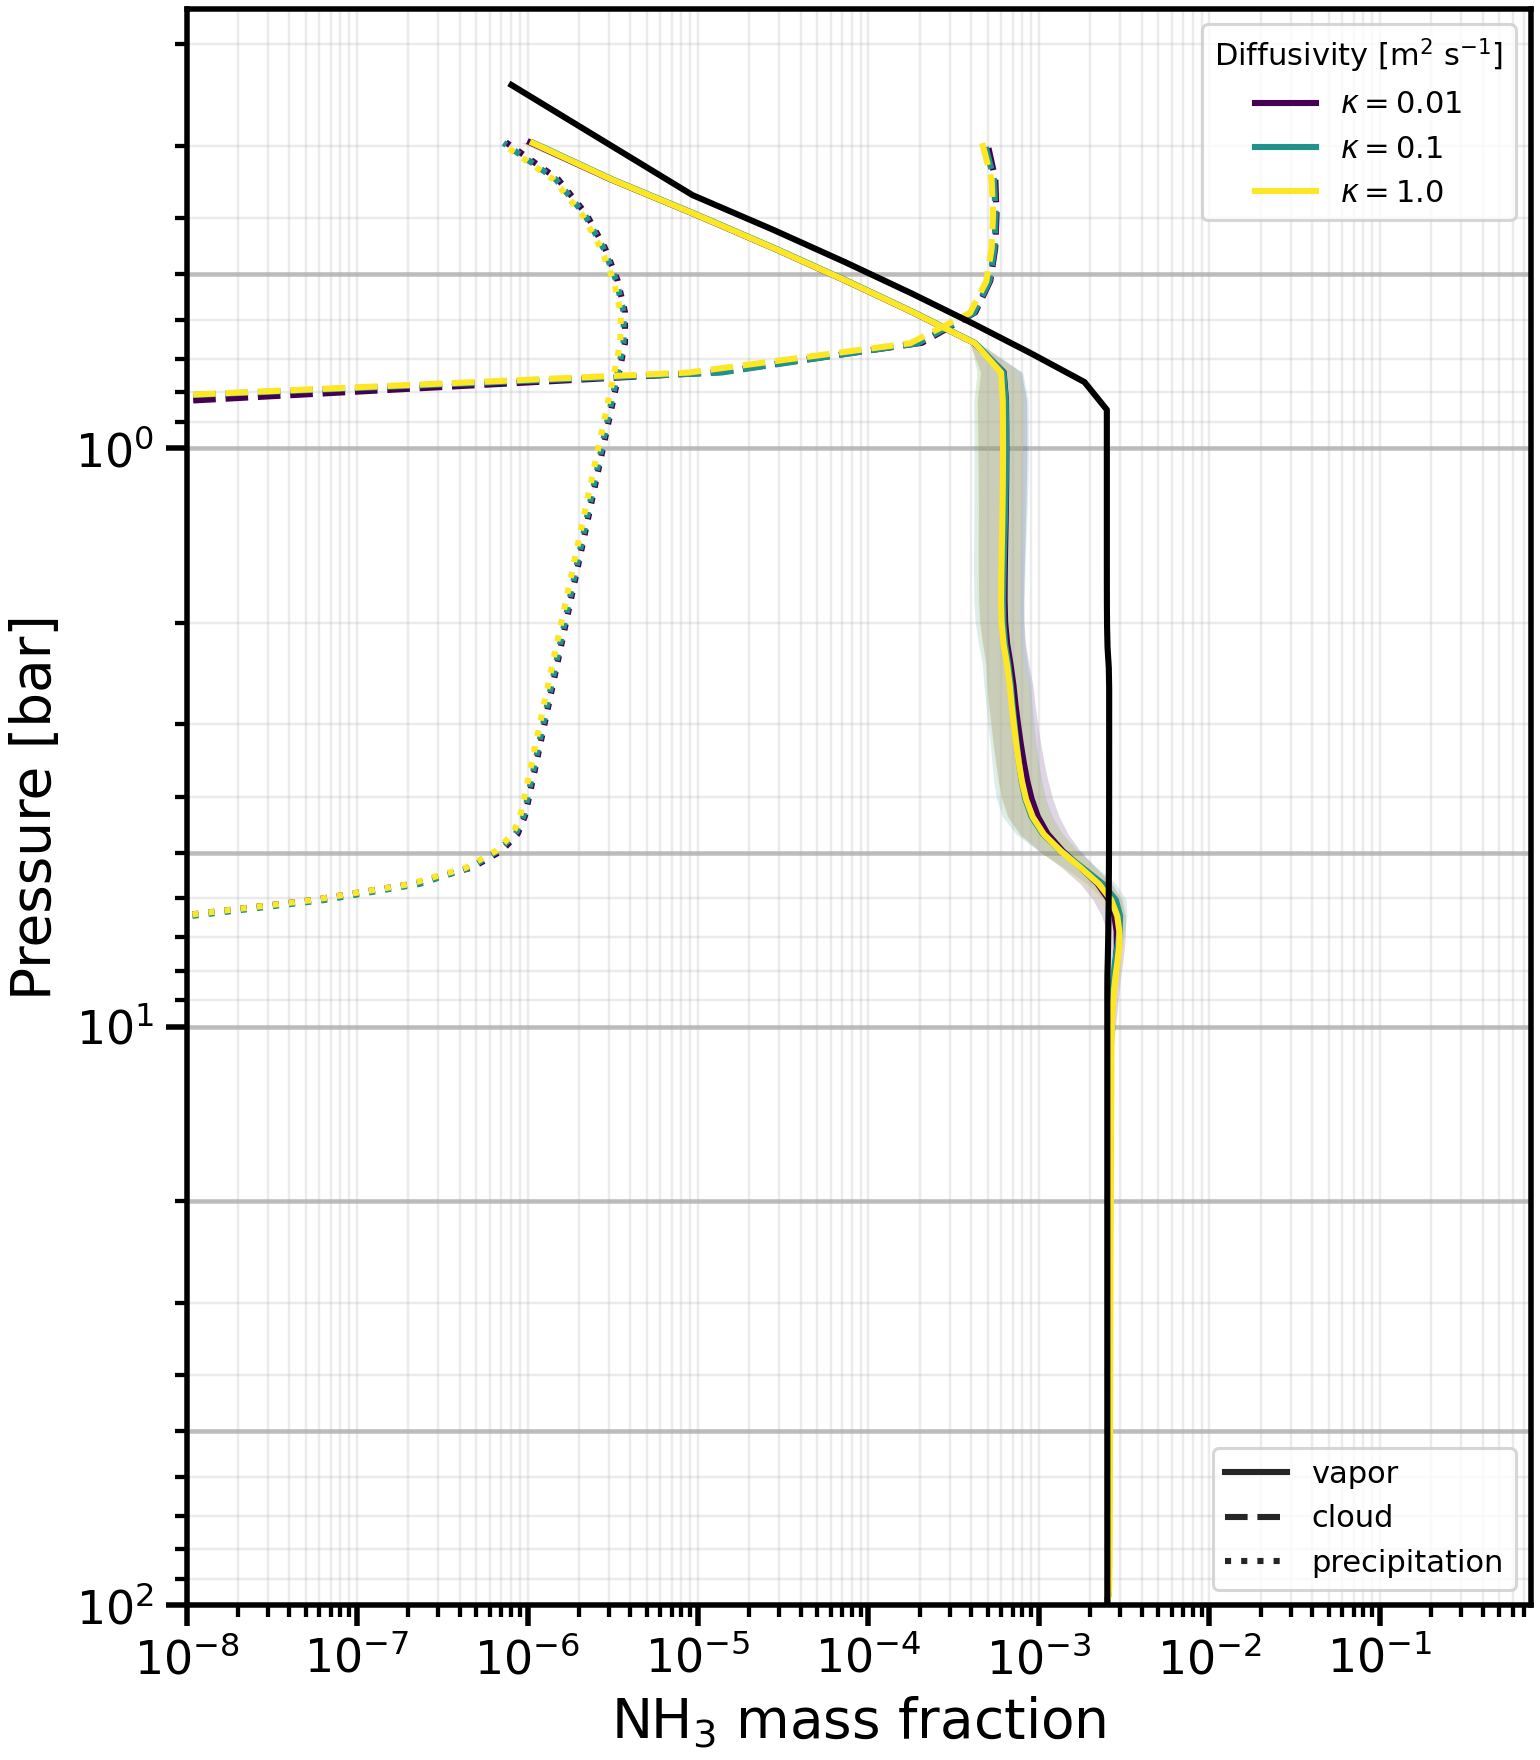

Data behind this chart, as committed beside it:
level, -kappa-0.01_pressure_bar, -kappa-0.01_NH3_mean, -kappa-0.01_NH3_std, -kappa-0.01_NH3_s__mean, -kappa-0.01_NH3_s__std, -kappa-0.01_NH3_s_p__mean, -kappa-0.01_NH3_s_p__std, -kappa-0.1_pressure_bar, -kappa-0.1_NH3_mean, -kappa-0.1_NH3_std, -kappa-0.1_NH3_s__mean, -kappa-0.1_NH3_s__std, -kappa-0.1_NH3_s_p__mean, -kappa-0.1_NH3_s_p__std, -kappa-1.0_pressure_bar, -kappa-1.0_NH3_mean, -kappa-1.0_NH3_std, -kappa-1.0_NH3_s__mean, -kappa-1.0_NH3_s__std, -kappa-1.0_NH3_s_p__mean, -kappa-1.0_NH3_s_p__std
0, 98.62, 0.002517, 6.609055436695399e-07, 0.0, 0.0, 0.0, 0.0, 98.62, 0.002517, 5.885400219581585e-07, 0.0, 0.0, 0.0, 0.0, 98.62, 0.002517, 7.151715223220209e-07, 0.0, 0.0, 0.0, 0.0
1, 95.82, 0.002553, 1.2482546882630756e-05, 0.0, 0.0, 0.0, 0.0, 95.82, 0.002552, 1.1370724996600746e-05, 0.0, 0.0, 0.0, 0.0, 95.82, 0.002566, 1.5234153984300729e-05, 0.0, 0.0, 0.0, 0.0
2, 93.07, 0.002563, 1.2585742453157376e-05, 0.0, 0.0, 0.0, 0.0, 93.07, 0.002561, 1.0975359542850025e-05, 0.0, 0.0, 0.0, 0.0, 93.07, 0.002582, 1.4825064136173819e-05, 0.0, 0.0, 0.0, 0.0
3, 90.38, 0.002567, 1.283165295171971e-05, 0.0, 0.0, 0.0, 0.0, 90.38, 0.002564, 1.1024666992751915e-05, 0.0, 0.0, 0.0, 0.0, 90.38, 0.002588, 1.5050334499920723e-05, 0.0, 0.0, 0.0, 0.0
4, 87.75, 0.002569, 1.3180166948909144e-05, 0.0, 0.0, 0.0, 0.0, 87.75, 0.002566, 1.1311077927559744e-05, 0.0, 0.0, 0.0, 0.0, 87.75, 0.002592, 1.5613593225467512e-05, 0.0, 0.0, 0.0, 0.0
5, 85.17, 0.00257, 1.355771366540592e-05, 0.0, 0.0, 0.0, 0.0, 85.17, 0.002567, 1.1673320769445217e-05, 0.0, 0.0, 0.0, 0.0, 85.17, 0.002594, 1.6245826225619647e-05, 0.0, 0.0, 0.0, 0.0
6, 82.64, 0.002571, 1.393895160833044e-05, 0.0, 0.0, 0.0, 0.0, 82.64, 0.002568, 1.2051214570255034e-05, 0.0, 0.0, 0.0, 0.0, 82.65, 0.002596, 1.6854474506185356e-05, 0.0, 0.0, 0.0, 0.0
7, 80.17, 0.002572, 1.4314924529822158e-05, 0.0, 0.0, 0.0, 0.0, 80.17, 0.002569, 1.2425492427134646e-05, 0.0, 0.0, 0.0, 0.0, 80.17, 0.002598, 1.7445458004411696e-05, 0.0, 0.0, 0.0, 0.0
8, 77.75, 0.002572, 1.4678316236265143e-05, 0.0, 0.0, 0.0, 0.0, 77.75, 0.00257, 1.2784053875740798e-05, 0.0, 0.0, 0.0, 0.0, 77.76, 0.002599, 1.8053536883095498e-05, 0.0, 0.0, 0.0, 0.0
9, 75.39, 0.002573, 1.5026244737165112e-05, 0.0, 0.0, 0.0, 0.0, 75.39, 0.00257, 1.3122312921792208e-05, 0.0, 0.0, 0.0, 0.0, 75.39, 0.002601, 1.8704581574032787e-05, 0.0, 0.0, 0.0, 0.0
10, 73.08, 0.002574, 1.5357656315001e-05, 0.0, 0.0, 0.0, 0.0, 73.08, 0.002571, 1.3438588871688678e-05, 0.0, 0.0, 0.0, 0.0, 73.08, 0.002602, 1.940790320374453e-05, 0.0, 0.0, 0.0, 0.0
11, 70.81, 0.002574, 1.5672167447690284e-05, 0.0, 0.0, 0.0, 0.0, 70.81, 0.002572, 1.3734564780767473e-05, 0.0, 0.0, 0.0, 0.0, 70.82, 0.002603, 2.0159072010812103e-05, 0.0, 0.0, 0.0, 0.0
12, 68.6, 0.002574, 1.5970556804087932e-05, 0.0, 0.0, 0.0, 0.0, 68.6, 0.002572, 1.4015398422996395e-05, 0.0, 0.0, 0.0, 0.0, 68.61, 0.002604, 2.094037900034726e-05, 0.0, 0.0, 0.0, 0.0
13, 66.44, 0.002575, 1.6254496382072413e-05, 0.0, 0.0, 0.0, 0.0, 66.44, 0.002572, 1.4287366741209176e-05, 0.0, 0.0, 0.0, 0.0, 66.45, 0.002605, 2.1727350770494906e-05, 0.0, 0.0, 0.0, 0.0
14, 64.33, 0.002575, 1.6525594868512476e-05, 0.0, 0.0, 0.0, 0.0, 64.33, 0.002573, 1.455416785298992e-05, 0.0, 0.0, 0.0, 0.0, 64.33, 0.002606, 2.2501111535447518e-05, 0.0, 0.0, 0.0, 0.0
15, 62.26, 0.002576, 1.6785544128570153e-05, 0.0, 0.0, 0.0, 0.0, 62.26, 0.002573, 1.4815443312791273e-05, 0.0, 0.0, 0.0, 0.0, 62.27, 0.002607, 2.3254890452072664e-05, 0.0, 0.0, 0.0, 0.0
16, 60.25, 0.002576, 1.7036453677993428e-05, 0.0, 0.0, 0.0, 0.0, 60.25, 0.002574, 1.5068927371125934e-05, 0.0, 0.0, 0.0, 0.0, 60.25, 0.002608, 2.3984758784893255e-05, 0.0, 0.0, 0.0, 0.0
17, 58.28, 0.002576, 1.728056477906695e-05, 0.0, 0.0, 0.0, 0.0, 58.28, 0.002574, 1.531559886285506e-05, 0.0, 0.0, 0.0, 0.0, 58.28, 0.002609, 2.468072404927347e-05, 0.0, 0.0, 0.0, 0.0
18, 56.36, 0.002576, 1.7520142058116e-05, 0.0, 0.0, 0.0, 0.0, 56.36, 0.002574, 1.5559266924463528e-05, 0.0, 0.0, 0.0, 0.0, 56.36, 0.00261, 2.53324639279536e-05, 0.0, 0.0, 0.0, 0.0
19, 54.48, 0.002577, 1.775683669678524e-05, 0.0, 0.0, 0.0, 0.0, 54.48, 0.002575, 1.5803332122330652e-05, 0.0, 0.0, 0.0, 0.0, 54.48, 0.002611, 2.593763252800844e-05, 0.0, 0.0, 0.0, 0.0
20, 52.65, 0.002577, 1.799166095492551e-05, 0.0, 0.0, 0.0, 0.0, 52.65, 0.002575, 1.6049201618366403e-05, 0.0, 0.0, 0.0, 0.0, 52.65, 0.002611, 2.6500797150209896e-05, 0.0, 0.0, 0.0, 0.0
21, 50.86, 0.002577, 1.8225320751872093e-05, 0.0, 0.0, 0.0, 0.0, 50.86, 0.002575, 1.6297011863658944e-05, 0.0, 0.0, 0.0, 0.0, 50.86, 0.002612, 2.7028529272027307e-05, 0.0, 0.0, 0.0, 0.0
22, 49.11, 0.002578, 1.8458606720363174e-05, 0.0, 0.0, 0.0, 0.0, 49.11, 0.002576, 1.6547278964729496e-05, 0.0, 0.0, 0.0, 0.0, 49.12, 0.002613, 2.7526543557067036e-05, 0.0, 0.0, 0.0, 0.0
23, 47.41, 0.002578, 1.869283570199697e-05, 0.0, 0.0, 0.0, 0.0, 47.41, 0.002576, 1.680086964613063e-05, 0.0, 0.0, 0.0, 0.0, 47.42, 0.002614, 2.7999221594665568e-05, 0.0, 0.0, 0.0, 0.0
24, 45.76, 0.002578, 1.892950182004963e-05, 0.0, 0.0, 0.0, 0.0, 45.76, 0.002576, 1.70583906202629e-05, 0.0, 0.0, 0.0, 0.0, 45.76, 0.002615, 2.8450257133746757e-05, 0.0, 0.0, 0.0, 0.0
25, 44.14, 0.002579, 1.9170040225682077e-05, 0.0, 0.0, 0.0, 0.0, 44.14, 0.002577, 1.7319519753134972e-05, 0.0, 0.0, 0.0, 0.0, 44.14, 0.002615, 2.8883081819544112e-05, 0.0, 0.0, 0.0, 0.0
26, 42.56, 0.002579, 1.941599906497361e-05, 0.0, 0.0, 0.0, 0.0, 42.56, 0.002577, 1.7583240133969032e-05, 0.0, 0.0, 0.0, 0.0, 42.57, 0.002616, 2.930063648292522e-05, 0.0, 0.0, 0.0, 0.0
27, 41.03, 0.002579, 1.9668769498544235e-05, 0.0, 0.0, 0.0, 0.0, 41.03, 0.002578, 1.78491092084974e-05, 0.0, 0.0, 0.0, 0.0, 41.04, 0.002617, 2.9706762646252712e-05, 0.0, 0.0, 0.0, 0.0
28, 39.53, 0.00258, 1.992952400865242e-05, 0.0, 0.0, 0.0, 0.0, 39.53, 0.002578, 1.8118004405361728e-05, 0.0, 0.0, 0.0, 0.0, 39.54, 0.002618, 3.010605587249372e-05, 0.0, 0.0, 0.0, 0.0
29, 38.08, 0.00258, 2.019954541788118e-05, 0.0, 0.0, 0.0, 0.0, 38.08, 0.002578, 1.8392129201760242e-05, 0.0, 0.0, 0.0, 0.0, 38.09, 0.002618, 3.050355737809274e-05, 0.0, 0.0, 0.0, 0.0
30, 36.66, 0.00258, 2.048034218157084e-05, 0.0, 0.0, 0.0, 0.0, 36.66, 0.002579, 1.867493104961884e-05, 0.0, 0.0, 0.0, 0.0, 36.67, 0.002619, 3.0905093606938766e-05, 0.0, 0.0, 0.0, 0.0
31, 35.28, 0.002581, 2.077354316560615e-05, 0.0, 0.0, 1.4012984643248172e-50, 4.4312726724330885e-48, 35.28, 0.002579, 1.8970486290162926e-05, 0.0, 0.0, 7.707141553786494e-50, 1.2919103599593497e-47, 35.29, 0.00262, 3.131682674161707e-05, 0.0, 0.0, 4.2038953929744513e-50, 8.862489953230759e-48
32, 33.94, 0.002581, 2.1081163091422908e-05, 0.0, 0.0, 1.7516230804060214e-48, 7.279253230315411e-47, 33.94, 0.00258, 1.9282769675086827e-05, 0.0, 0.0, 2.4732917895333022e-48, 1.431924415803353e-46, 33.95, 0.002621, 3.174463940565986e-05, 0.0, 0.0, 1.6184997262951637e-48, 9.752539973967283e-47
33, 32.64, 0.002581, 2.14059714265773e-05, 0.0, 0.0, 1.5850086929978006e-46, 9.921610023756418e-46, 32.64, 0.00258, 1.961495506939887e-05, 0.0, 0.0, 1.7454573671629922e-46, 1.6974547877774476e-45, 32.64, 0.002622, 3.219426311480865e-05, 0.0, 0.0, 1.1609057127698947e-46, 1.1977878498868159e-45
34, 31.37, 0.002582, 2.175172619542591e-05, 0.0, 0.0, 4.2926816636740714e-45, 1.21202641751968e-44, 31.37, 0.002581, 1.9969508959947133e-05, 0.0, 0.0, 4.847287569884548e-45, 1.9410463944582296e-44, 31.38, 0.002623, 3.26712553758885e-05, 0.0, 0.0, 3.9537005586615765e-45, 1.3903769703408552e-44
35, 30.14, 0.002582, 2.2123129093451754e-05, 0.0, 0.0, 6.181713268894856e-44, 1.5433594841505118e-43, 30.14, 0.002581, 2.034930192083945e-05, 0.0, 0.0, 6.974284177070812e-44, 2.2743530070291833e-43, 30.14, 0.002624, 3.3181062687361845e-05, 0.0, 0.0, 5.716985945536942e-44, 1.663292540887423e-43
36, 28.94, 0.002583, 2.252550718491236e-05, 0.0, 0.0, 8.898897202573115e-43, 1.981869971714747e-42, 28.94, 0.002582, 2.0758000049521642e-05, 0.0, 0.0, 1.0042578364814299e-42, 2.6967923786950912e-42, 28.95, 0.002625, 3.3729796534697665e-05, 0.0, 0.0, 8.261645935923229e-43, 2.0123999658626093e-42
37, 27.78, 0.002583, 2.296443566790828e-05, 0.0, 0.0, 1.2830923527562364e-41, 2.569429346598424e-41, 27.78, 0.002582, 2.1200089698493493e-05, 0.0, 0.0, 1.4491927964364352e-41, 3.245998022873356e-41, 27.78, 0.002626, 3.432478010619352e-05, 0.0, 0.0, 1.1959953704767843e-41, 2.468083667172629e-41
38, 26.65, 0.002584, 2.3446402223755976e-05, 0.0, 0.0, 1.852816189869856e-40, 3.3694544645499715e-40, 26.65, 0.002583, 2.1682064203453582e-05, 0.0, 0.0, 2.0952514779199493e-40, 3.979761188768162e-40, 26.65, 0.002627, 3.497556007425762e-05, 0.0, 0.0, 1.734054685075523e-40, 3.0775670124489642e-40
39, 25.55, 0.002585, 2.3979409453234727e-05, 0.0, 0.0, 2.679254851692942e-39, 4.475871923161919e-39, 25.55, 0.002584, 2.2212804608375393e-05, 0.0, 0.0, 3.034427392521449e-39, 4.9848136614937616e-39, 25.56, 0.002628, 3.569412525904767e-05, 0.0, 0.0, 2.5176141650700008e-39, 3.91207592946858e-39
40, 24.49, 0.002585, 2.4572680015538763e-05, 0.0, 0.0, 3.87932002280257e-38, 6.02753410628769e-38, 24.49, 0.002585, 2.280346717377572e-05, 0.0, 0.0, 4.4010679333703365e-38, 6.38963003069965e-38, 24.49, 0.00263, 3.649383758617668e-05, 0.0, 0.0, 3.659619733336696e-38, 5.078508273291925e-38
41, 23.45, 0.002586, 2.5236358553972903e-05, 0.0, 0.0, 5.623512342506647e-37, 8.228767869832784e-37, 23.45, 0.002586, 2.3467545612223e-05, 0.0, 0.0, 6.391411867675467e-37, 8.382823641595942e-37, 23.46, 0.002631, 3.738824364566469e-05, 0.0, 0.0, 5.325174628527857e-37, 6.735976443916345e-37
42, 22.45, 0.002587, 2.5980670510070642e-05, 0.0, 0.0, 8.160533870505744e-36, 1.1379402905190401e-35, 22.45, 0.002587, 2.422067803271664e-05, 0.0, 0.0, 9.292113039107819e-36, 1.1239669374768179e-35, 22.46, 0.002633, 3.838956324301083e-05, 0.0, 0.0, 7.755611117944095e-36, 9.119283222579019e-36
43, 21.49, 0.002588, 2.6814748038613014e-05, 0.0, 0.0, 1.1853148955445882e-34, 1.5918562254331058e-34, 21.49, 0.002588, 2.5078815305134463e-05, 0.0, 0.0, 1.352183393262727e-34, 1.536083465736792e-34, 21.49, 0.002635, 3.9505182099824276e-05, 0.0, 0.0, 1.1303594966623234e-34, 1.257264898267988e-34
44, 20.55, 0.002589, 2.7745828863873176e-05, 0.0, 0.0, 1.723034927477216e-33, 2.2487837482231123e-33, 20.55, 0.002589, 2.6054991616210092e-05, 0.0, 0.0, 1.9691807094386794e-33, 2.132971315355282e-33, 20.55, 0.002637, 4.073276619896801e-05, 0.0, 0.0, 1.6484225384000707e-33, 1.7599057365296783e-33
45, 19.64, 0.00259, 2.8776639971233976e-05, 0.0, 0.0, 2.50630541524675e-32, 3.202351199238772e-32, 19.64, 0.002591, 2.715444518857809e-05, 0.0, 0.0, 2.869378367087481e-32, 2.999592680935612e-32, 19.64, 0.002639, 4.205480331436789e-05, 0.0, 0.0, 2.4049245118907965e-32, 2.493249996341645e-32
46, 18.76, 0.002591, 2.9902126956399274e-05, 0.0, 0.0, 3.647366273950448e-31, 4.589109999295346e-31, 18.76, 0.002592, 2.8369785861515872e-05, 0.0, 0.0, 4.182735139352665e-31, 4.259660086034137e-31, 18.76, 0.002641, 4.343551825760099e-05, 0.0, 0.0, 3.509447534424495e-31, 3.564285545875861e-31
47, 17.9, 0.002593, 3.110669661780285e-05, 0.0, 0.0, 5.309393973034368e-30, 6.607999579898322e-30, 17.9, 0.002594, 2.9677119037958666e-05, 0.0, 0.0, 6.098346629224971e-30, 6.0931746975567645e-30, 17.91, 0.002644, 4.4821867951477295e-05, 0.0, 0.0, 5.121467433514329e-30, 5.1287997170002796e-30
48, 17.08, 0.002594, 3.236314256054233e-05, 0.0, 0.0, 7.72912553240587e-29, 9.54830470848349e-29, 17.08, 0.002596, 3.103570390380243e-05, 0.0, 0.0, 8.890755809670516e-29, 8.761613887431285e-29, 17.09, 0.002646, 4.6149198924735606e-05, 0.0, 0.0, 7.472543362177349e-29, 7.41320997543517e-29
49, 16.28, 0.002596, 3.363783907984457e-05, 0.0, 0.0, 1.1249027614081103e-27, 1.382950300715575e-27, 16.28, 0.002598, 3.2392135204280366e-05, 0.0, 0.0, 1.295736649374403e-27, 1.2643794702561833e-27, 16.29, 0.002648, 4.7349063891062475e-05, 0.0, 0.0, 1.089786726007429e-27, 1.0745660586409402e-27
50, 15.52, 0.002597, 3.490404047710449e-05, 0.0, 0.0, 1.6362551486600713e-26, 2.0057469398440947e-26, 15.52, 0.002599, 3.3686304085824584e-05, 0.0, 0.0, 1.8871094941274706e-26, 1.8286431278755193e-26, 15.52, 0.00265, 4.836031379504106e-05, 0.0, 0.0, 1.588064590600368e-26, 1.5599818772724335e-26
51, 14.77, 0.002598, 3.616081708278997e-05, 0.0, 0.0, 2.377686623167174e-25, 2.9102555334514895e-25, 14.77, 0.002601, 3.485651144792906e-05, 0.0, 0.0, 2.745335246259858e-25, 2.647423488428158e-25, 14.78, 0.002652, 4.9145134136108624e-05, 0.0, 0.0, 2.3113603661507216e-25, 2.265567003401007e-25
52, 14.05, 0.0026, 3.746040069581034e-05, 0.0, 0.0, 3.449799935573019e-24, 4.220579656954141e-24, 14.05, 0.002602, 3.5845188732301515e-05, 0.0, 0.0, 3.987310291897112e-24, 3.832518138412648e-24, 14.06, 0.002653, 4.969751058365931e-05, 0.0, 0.0, 3.358243145024479e-24, 3.2882107245931836e-24
53, 13.36, 0.002601, 3.897757045385063e-05, 0.0, 0.0, 4.9942774183072185e-23, 6.111889081600944e-23, 13.36, 0.002604, 3.661501775904307e-05, 0.0, 0.0, 5.777712716525048e-23, 5.541603216959247e-23, 13.37, 0.002655, 5.005199998703439e-05, 0.0, 0.0, 4.8675499186350775e-23, 4.7645683935453714e-23
54, 12.7, 0.002603, 4.12937952382643e-05, 0.0, 0.0, 7.207906336012655e-22, 8.827994852252545e-22, 12.7, 0.002605, 3.7190576411470314e-05, 0.0, 0.0, 8.345324147391206e-22, 7.993983891379853e-22, 12.7, 0.002656, 5.030921852255021e-05, 0.0, 0.0, 7.0321288447381015e-22, 6.8847177546781615e-22
55, 12.05, 0.002606, 4.676549568299511e-05, 0.0, 0.0, 1.035869546354972e-20, 1.2701624252115884e-20, 12.05, 0.002606, 3.777456791890246e-05, 0.0, 0.0, 1.2001798835324463e-20, 1.1488761740379362e-20, 12.06, 0.002657, 5.071074699589526e-05, 0.0, 0.0, 1.011463914453994e-20, 9.907912882940925e-21
56, 11.43, 0.002612, 6.431241976708981e-05, 0.0, 0.0, 1.4801266660928728e-19, 1.817369824521631e-19, 11.43, 0.002607, 3.9029435793192645e-05, 0.0, 0.0, 1.7159873764681917e-19, 1.6422491939892875e-19, 11.44, 0.002659, 5.186799857809743e-05, 0.0, 0.0, 1.4462868082915955e-19, 1.4177935325429196e-19
57, 10.84, 0.002625, 0.000101, 0.0, 0.0, 2.098352742900217e-18, 2.5799883958795503e-18, 10.84, 0.00261, 4.3219648626371825e-05, 0.0, 0.0, 2.4343365106283054e-18, 2.3299098462643004e-18, 10.84, 0.002663, 5.540211996020988e-05, 0.0, 0.0, 2.0518231682474323e-18, 2.0131923255187897e-18
58, 10.26, 0.002643, 0.0001412, 0.0, 0.0, 2.942713841584154e-17, 3.621531324386173e-17, 10.26, 0.002619, 5.809946801084494e-05, 0.0, 0.0, 3.417204725350661e-17, 3.271542272723661e-17, 10.27, 0.002671, 6.548624626488559e-05, 0.0, 0.0, 2.88033931583634e-17, 2.8288510793812656e-17
59, 9.71, 0.002665, 0.0001758, 0.0, 0.0, 4.065153925229003e-16, 5.000976788055284e-16, 9.71, 0.002638, 9.053469450110648e-05, 0.0, 0.0, 4.728414781805755e-16, 4.528473280804771e-16, 9.716, 0.002688, 8.661094927814891e-05, 0.0, 0.0, 3.9857842917857896e-16, 3.918210498010556e-16
... 40 more rows
